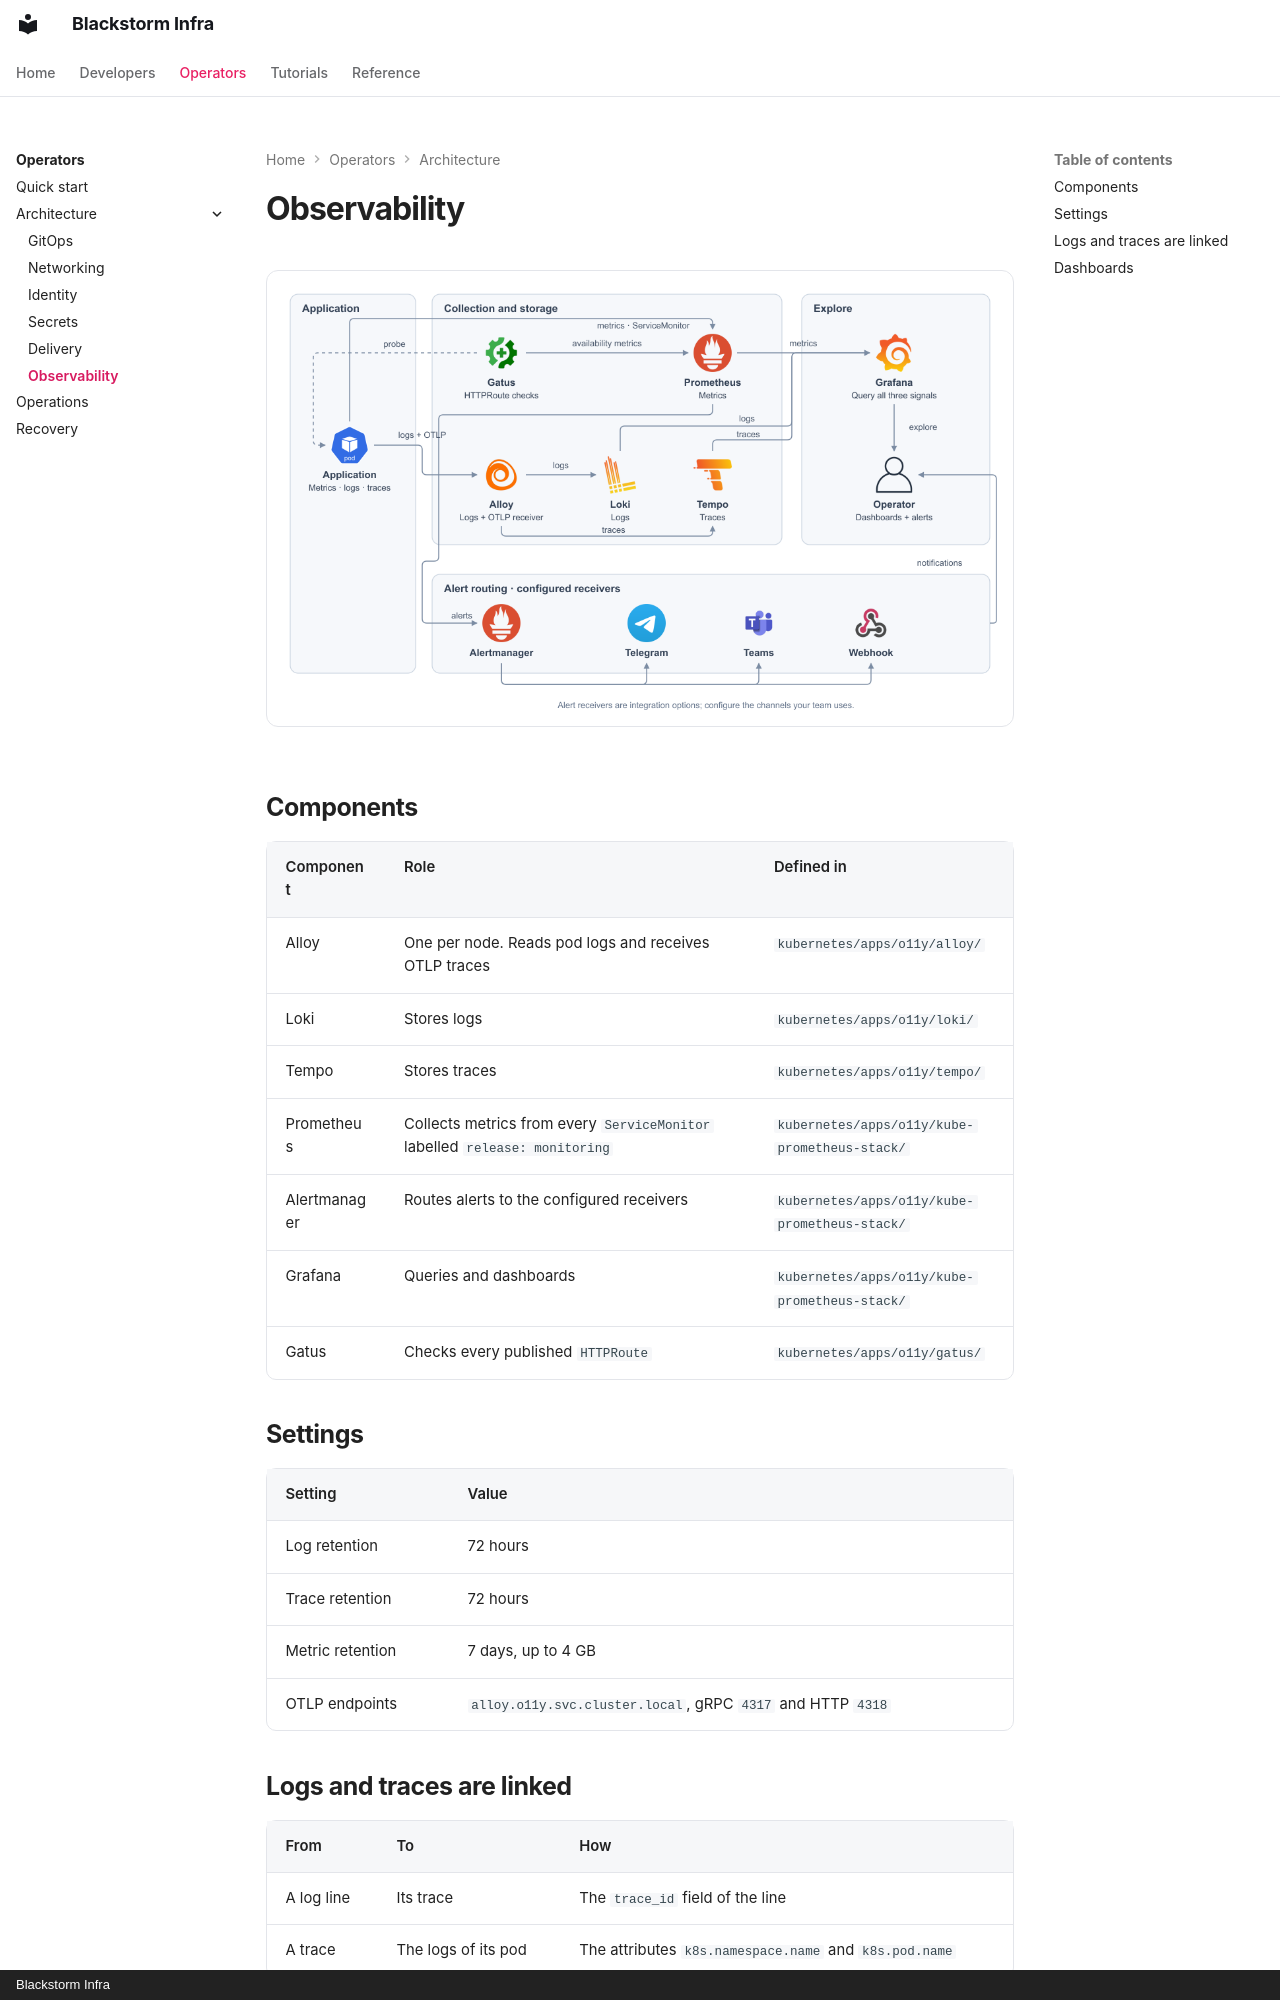

repository: blackstorm-dev/blackstorm-template · page: operators/architecture/observability/index.html · generator: mkdocs · copyright: Blackstorm Infra

# Observability

![Metrics, logs, traces, and alerts](../../resources/observability.png){ loading=lazy }

## Components

| Component | Role | Defined in |
|---|---|---|
| Alloy | One per node. Reads pod logs and receives OTLP traces | `kubernetes/apps/o11y/alloy/` |
| Loki | Stores logs | `kubernetes/apps/o11y/loki/` |
| Tempo | Stores traces | `kubernetes/apps/o11y/tempo/` |
| Prometheus | Collects metrics from every `ServiceMonitor` labelled `release: monitoring` | `kubernetes/apps/o11y/kube-prometheus-stack/` |
| Alertmanager | Routes alerts to the configured receivers | `kubernetes/apps/o11y/kube-prometheus-stack/` |
| Grafana | Queries and dashboards | `kubernetes/apps/o11y/kube-prometheus-stack/` |
| Gatus | Checks every published `HTTPRoute` | `kubernetes/apps/o11y/gatus/` |

## Settings

| Setting | Value |
|---|---|
| Log retention | 72 hours |
| Trace retention | 72 hours |
| Metric retention | 7 days, up to 4 GB |
| OTLP endpoints | `alloy.o11y.svc.cluster.local`, gRPC `4317` and HTTP `4318` |
